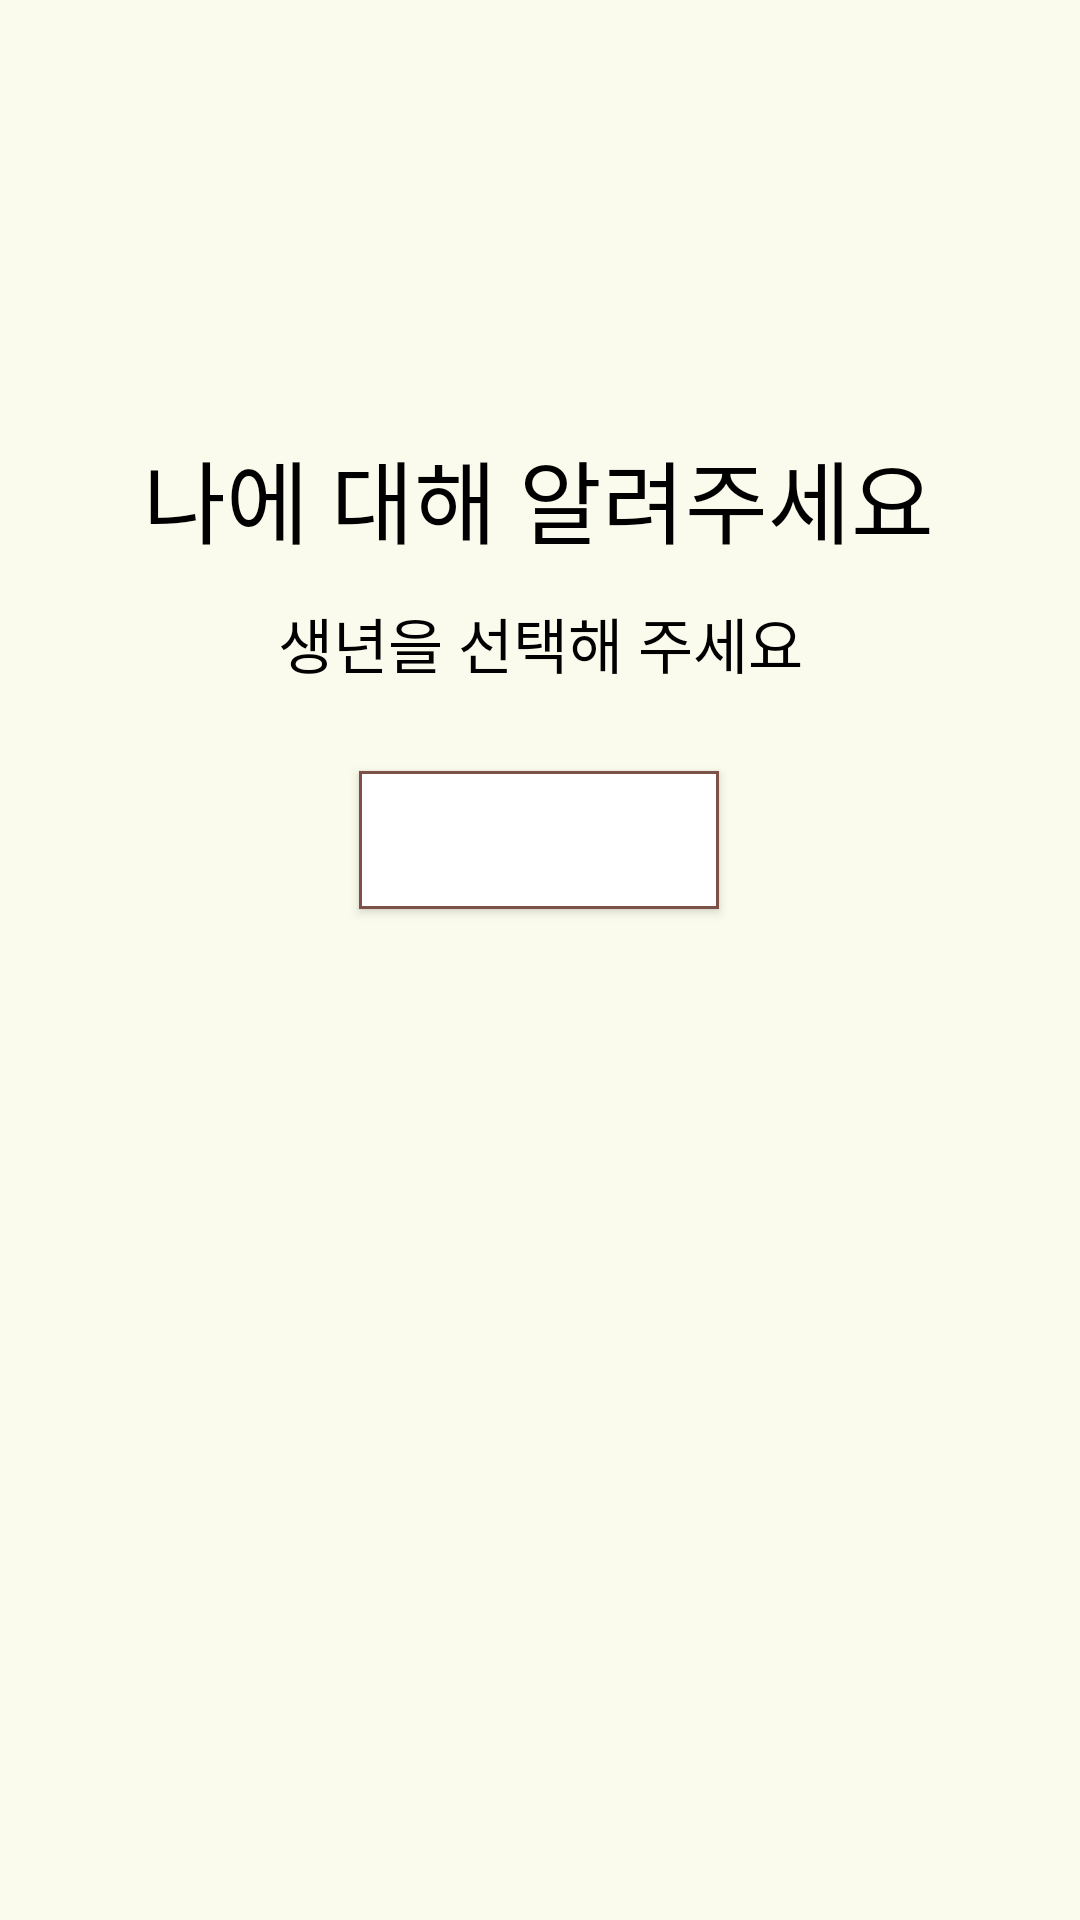

Write the Android layout XML for this screen, with the resource values it uses.
<!-- AndroidManifest.xml: application theme Theme.RomanceSample -->
<!-- res/layout/activity_choose_birth.xml -->
<?xml version="1.0" encoding="utf-8"?>
<androidx.constraintlayout.widget.ConstraintLayout xmlns:android="http://schemas.android.com/apk/res/android"
    xmlns:app="http://schemas.android.com/apk/res-auto"
    xmlns:tools="http://schemas.android.com/tools"
    android:id="@+id/main"
    android:layout_width="match_parent"
    android:layout_height="match_parent"
    android:background="#FBFBED"
    tools:context=".choose_birth">

    <TextView
        android:id="@+id/aboutme_home"
        android:layout_width="wrap_content"
        android:layout_height="wrap_content"
        android:layout_marginStart="66dp"
        android:layout_marginTop="144dp"
        android:layout_marginEnd="67dp"
        android:fontFamily="@font/scd3"
        android:text="나에 대해 알려주세요"
        android:textAlignment="center"
        android:textSize="30sp"
        android:textColor="@color/black"
        app:layout_constraintEnd_toEndOf="parent"
        app:layout_constraintStart_toStartOf="parent"
        app:layout_constraintTop_toTopOf="parent"/>

    <TextView
        android:id="@+id/input_home"
        android:layout_width="wrap_content"
        android:layout_height="wrap_content"
        android:layout_marginTop="12dp"
        android:fontFamily="@font/scd5"
        android:textAlignment="center"
        android:textSize="20sp"
        android:textColor="@color/black"
        app:layout_constraintEnd_toEndOf="parent"
        app:layout_constraintStart_toStartOf="parent"
        app:layout_constraintTop_toBottomOf="@+id/aboutme_home"
        android:text="생년을 선택해 주세요" />

    <ImageView
        android:id="@+id/next1"
        android:layout_width="40dp"
        android:layout_height="40dp"
        android:layout_marginEnd="52dp"
        android:layout_marginBottom="88dp"
        app:layout_constraintBottom_toBottomOf="parent"
        app:layout_constraintEnd_toEndOf="parent"
        app:srcCompat="@drawable/arrow" />

    <androidx.appcompat.widget.AppCompatButton
        android:id="@+id/city"
        android:layout_width="120dp"
        android:layout_height="46dp"
        android:layout_marginTop="28dp"
        android:background="@drawable/pic_layout"
        app:layout_constraintEnd_toEndOf="parent"
        app:layout_constraintHorizontal_bias="0.498"
        app:layout_constraintStart_toStartOf="parent"
        app:layout_constraintTop_toBottomOf="@+id/input_home" />
</androidx.constraintlayout.widget.ConstraintLayout>
<!-- resources referenced by this layout -->
<resources>
  <color name="black">#FF000000</color>
  <!-- drawable pic_layout (drawable) -->
  <?xml version="1.0" encoding="utf-8"?>
  <shape xmlns:android="http://schemas.android.com/apk/res/android">
      <gradient
          android:startColor="#Ffffff"
          android:endColor="#Ffffff"
          android:type="linear"
          android:angle="90"
          />
      <stroke
          android:color="@color/custom_brown"
          android:width="1dp"/>
  
      <padding android:left="0dip" android:top="0dip" android:right="0dip" android:bottom="0dip" />
  </shape>
  <style name="Theme.RomanceSample" parent="Base.Theme.RomanceSample" />
  <color name="custom_brown">#7c5147</color>
  <style name="Base.Theme.RomanceSample" parent="Theme.Material3.DayNight.NoActionBar">
          
          
  
      </style>
</resources>
